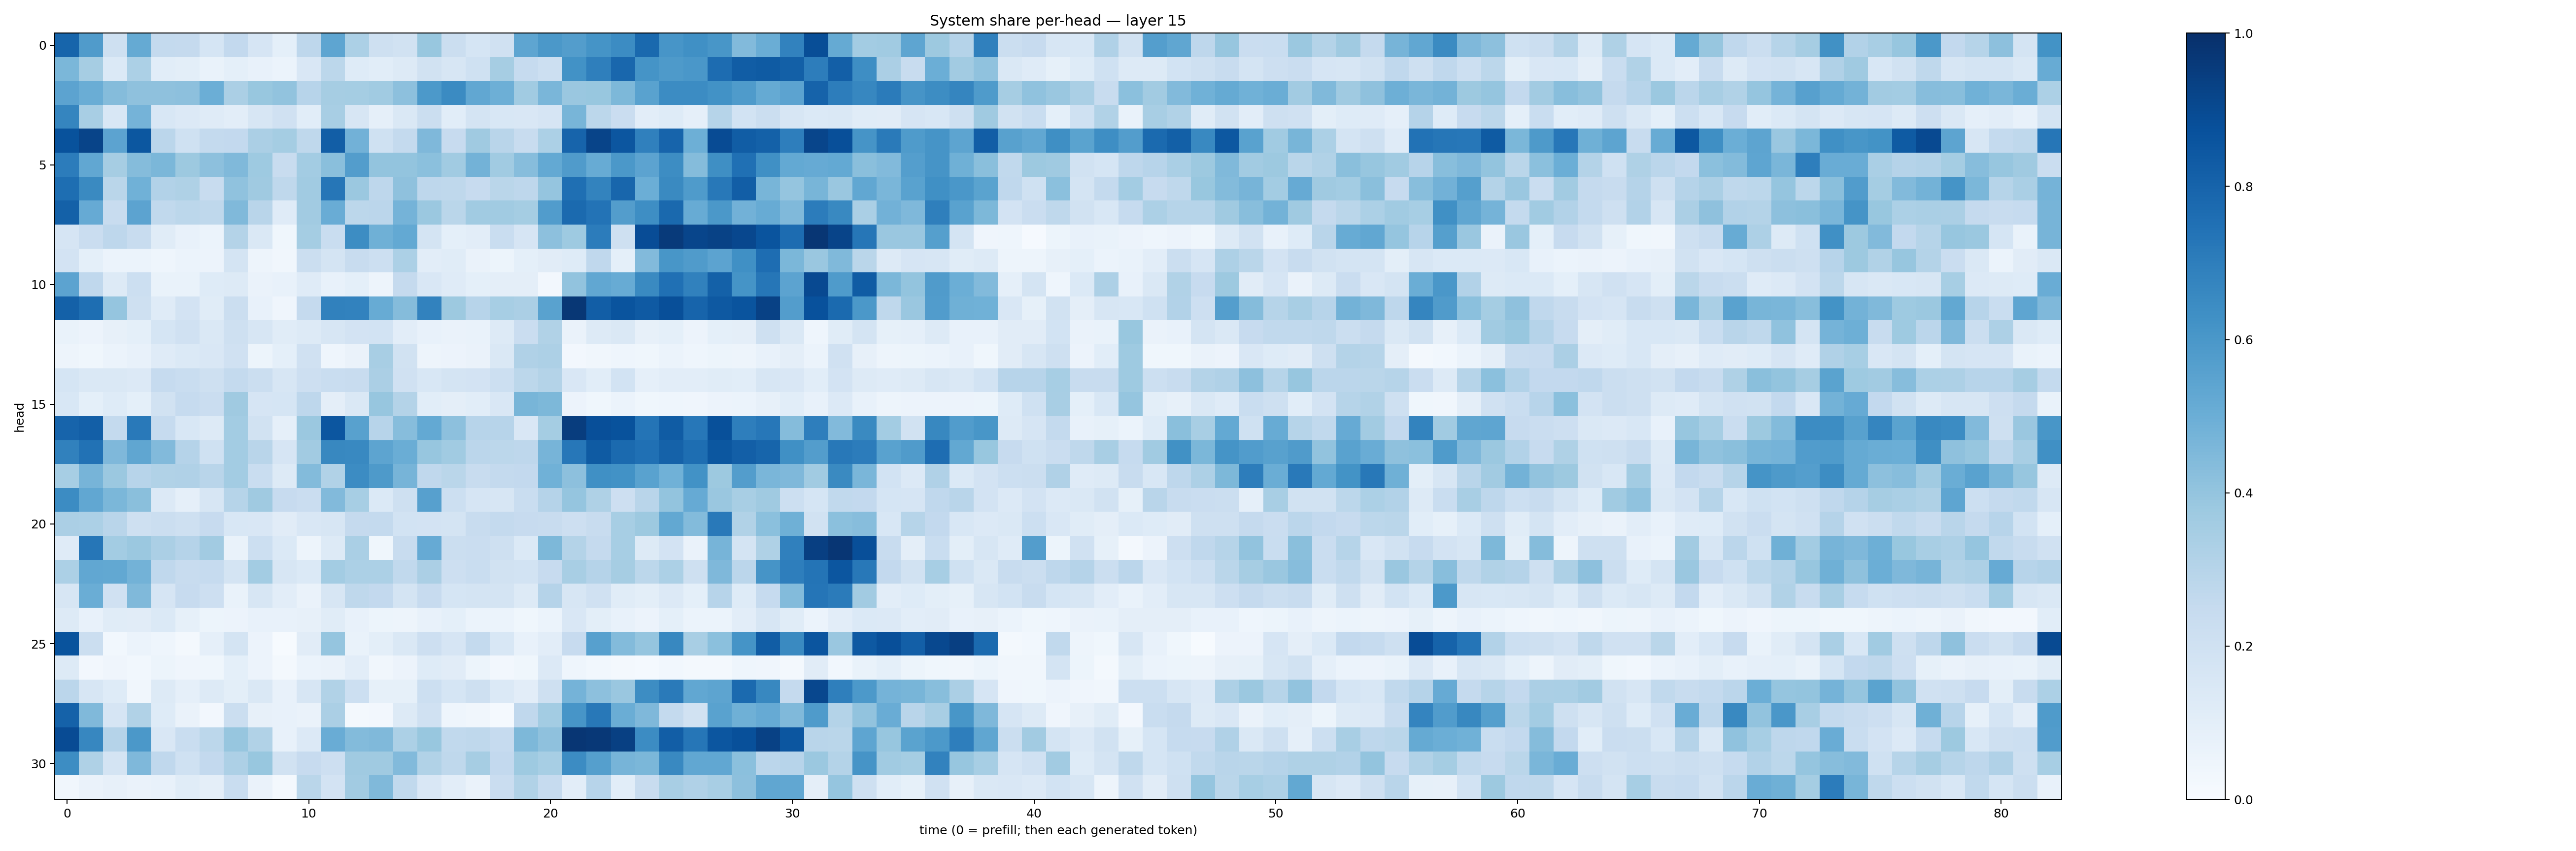

The data file committed next to this chart (first rows):
0.7959411, 0.57886565, 0.20930639, 0.51607984, 0.25574738, 0.25236246, 0.17080414, 0.2605499, 0.16721955, 0.09221162, 0.27646884, 0.53615266, 0.33014417, 0.21054566, 0.1916717, 0.38950673, 0.224854, 0.16970499, 0.19541925, 0.5365698, 0.59694725, 0.57410985, 0.61514413, 0.64732826
0.4572, 0.3478, 0.1397, 0.329, 0.1093, 0.1005, 0.06731, 0.09176, 0.07101, 0.05867, 0.1503, 0.2812, 0.1236, 0.107, 0.1323, 0.1878, 0.1609, 0.2014, 0.3481, 0.2485, 0.2181, 0.6247, 0.6938, 0.7867
0.5454, 0.5026, 0.4342, 0.4103, 0.411, 0.416, 0.4977, 0.3326, 0.3901, 0.4058, 0.2966, 0.3496, 0.355, 0.3634, 0.4143, 0.5933, 0.6503, 0.5289, 0.496, 0.364, 0.4628, 0.3838, 0.3901, 0.4554
0.6708, 0.3426, 0.1558, 0.4756, 0.1542, 0.1358, 0.1203, 0.1031, 0.1635, 0.1968, 0.1077, 0.3409, 0.157, 0.08858, 0.1429, 0.2198, 0.1075, 0.1728, 0.1531, 0.1491, 0.1668, 0.4652, 0.2794, 0.2277
0.8698, 0.9197, 0.5434, 0.8492, 0.2827, 0.2005, 0.2572, 0.2582, 0.3344, 0.3545, 0.2713, 0.8228, 0.4806, 0.2014, 0.2573, 0.4516, 0.2456, 0.3684, 0.2924, 0.2381, 0.3284, 0.798, 0.9194, 0.8538
0.7036, 0.5306, 0.3506, 0.4365, 0.4597, 0.3781, 0.4174, 0.4479, 0.3745, 0.2407, 0.3591, 0.4224, 0.5727, 0.401, 0.4004, 0.4211, 0.364, 0.4772, 0.3666, 0.4309, 0.5218, 0.5795, 0.511, 0.5953
0.7601, 0.6548, 0.2856, 0.4873, 0.3087, 0.3212, 0.2402, 0.409, 0.3697, 0.2719, 0.3659, 0.7289, 0.3825, 0.2749, 0.4117, 0.2755, 0.2712, 0.2425, 0.2886, 0.275, 0.3975, 0.7572, 0.6776, 0.7923
0.8103, 0.5133, 0.2405, 0.5433, 0.2628, 0.2798, 0.2708, 0.4491, 0.2924, 0.119, 0.3619, 0.5053, 0.2802, 0.2814, 0.4753, 0.3798, 0.2877, 0.3658, 0.3665, 0.353, 0.5765, 0.7746, 0.7403, 0.5737
0.1659, 0.2267, 0.2756, 0.2403, 0.1163, 0.07629, 0.06201, 0.308, 0.1436, 0.03797, 0.3517, 0.2337, 0.6417, 0.4902, 0.52, 0.1786, 0.09033, 0.1031, 0.2318, 0.1671, 0.417, 0.3726, 0.7052, 0.2083
0.1806, 0.09259, 0.05974, 0.06175, 0.04594, 0.06061, 0.05604, 0.1762, 0.0505, 0.0336, 0.225, 0.1775, 0.2356, 0.2168, 0.3315, 0.102, 0.1153, 0.06574, 0.05466, 0.0913, 0.1124, 0.1226, 0.2679, 0.08995
0.5454, 0.2665, 0.1292, 0.2176, 0.06817, 0.06729, 0.1227, 0.1315, 0.06297, 0.07781, 0.1183, 0.07102, 0.09135, 0.04752, 0.252, 0.1517, 0.1184, 0.09068, 0.09595, 0.09473, 0.02622, 0.406, 0.528, 0.508
0.8106, 0.7612, 0.3975, 0.2036, 0.1185, 0.1807, 0.1154, 0.2218, 0.07229, 0.04262, 0.2521, 0.6838, 0.6833, 0.5092, 0.4354, 0.6803, 0.3759, 0.2941, 0.3462, 0.3323, 0.5517, 0.9718, 0.8237, 0.8601
0.06876, 0.05536, 0.07962, 0.09033, 0.1687, 0.1988, 0.1416, 0.2054, 0.1602, 0.1141, 0.131, 0.1618, 0.1821, 0.1874, 0.105, 0.07356, 0.06638, 0.06923, 0.1303, 0.2276, 0.3157, 0.06261, 0.1322, 0.1456
0.0507, 0.03631, 0.06003, 0.07484, 0.1179, 0.1371, 0.1486, 0.1964, 0.0525, 0.09206, 0.1989, 0.04343, 0.06372, 0.3403, 0.1945, 0.04958, 0.0562, 0.06491, 0.1465, 0.32, 0.3265, 0.02725, 0.03203, 0.04316
0.1688, 0.1465, 0.1466, 0.1329, 0.2477, 0.2342, 0.2034, 0.2575, 0.2214, 0.1616, 0.2117, 0.2326, 0.2381, 0.3351, 0.1981, 0.1533, 0.1785, 0.183, 0.2181, 0.2785, 0.3062, 0.1492, 0.1089, 0.1839
0.1544, 0.09123, 0.1216, 0.09103, 0.192, 0.2495, 0.2279, 0.3676, 0.1641, 0.1682, 0.2737, 0.09408, 0.1442, 0.3943, 0.3083, 0.1069, 0.09732, 0.1056, 0.1523, 0.4679, 0.4551, 0.05682, 0.03728, 0.06171
0.7989, 0.8184, 0.255, 0.7177, 0.2472, 0.1548, 0.125, 0.356, 0.1944, 0.08803, 0.3821, 0.8532, 0.5561, 0.2946, 0.4303, 0.522, 0.4168, 0.2968, 0.2938, 0.152, 0.3528, 0.9464, 0.8797, 0.8708
0.6866, 0.7448, 0.4524, 0.5324, 0.4449, 0.3041, 0.1997, 0.3591, 0.2899, 0.1676, 0.3611, 0.6619, 0.6571, 0.5401, 0.502, 0.3924, 0.3635, 0.2851, 0.2774, 0.2754, 0.4714, 0.7262, 0.8327, 0.7769
0.3452, 0.4717, 0.3809, 0.2945, 0.3151, 0.3185, 0.2898, 0.3556, 0.2305, 0.1273, 0.4408, 0.3152, 0.6467, 0.587, 0.4716, 0.2669, 0.2853, 0.2379, 0.255, 0.2583, 0.4845, 0.4149, 0.6312, 0.6212
0.6473, 0.5274, 0.4601, 0.4251, 0.1332, 0.08966, 0.1625, 0.2997, 0.3686, 0.2457, 0.2285, 0.4442, 0.3455, 0.1403, 0.2043, 0.5595, 0.2175, 0.1675, 0.1602, 0.2333, 0.3033, 0.3968, 0.321, 0.2126
0.3356, 0.3308, 0.2925, 0.2106, 0.2207, 0.2041, 0.2439, 0.1555, 0.1489, 0.1122, 0.152, 0.1618, 0.2508, 0.256, 0.1854, 0.1826, 0.177, 0.2375, 0.2545, 0.2456, 0.2357, 0.2132, 0.2361, 0.3444
0.1177, 0.7273, 0.357, 0.3809, 0.3322, 0.3036, 0.3631, 0.0666, 0.217, 0.1406, 0.04928, 0.1251, 0.3372, 0.03622, 0.238, 0.5147, 0.2234, 0.2298, 0.208, 0.1389, 0.4551, 0.3075, 0.2513, 0.3472
0.3294, 0.5305, 0.5258, 0.4799, 0.2658, 0.2411, 0.2463, 0.1767, 0.3588, 0.1563, 0.137, 0.358, 0.3315, 0.3306, 0.2652, 0.3342, 0.2134, 0.234, 0.1925, 0.1848, 0.2438, 0.3432, 0.3031, 0.3507
0.1626, 0.502, 0.1971, 0.4457, 0.1648, 0.2434, 0.2134, 0.06767, 0.1599, 0.1051, 0.06358, 0.1626, 0.2699, 0.2588, 0.1732, 0.2436, 0.1693, 0.179, 0.1747, 0.1322, 0.3018, 0.1637, 0.1981, 0.1167
0.1268, 0.07608, 0.1148, 0.1104, 0.1381, 0.08502, 0.05317, 0.05844, 0.07577, 0.07666, 0.08046, 0.1158, 0.07111, 0.05317, 0.04862, 0.07669, 0.09154, 0.06087, 0.06097, 0.03817, 0.0621, 0.1486, 0.0983, 0.07122
0.8645, 0.2219, 0.02756, 0.06094, 0.04674, 0.0196, 0.08822, 0.1727, 0.05636, 0.006537, 0.1127, 0.3974, 0.06961, 0.09982, 0.1435, 0.2128, 0.1662, 0.2544, 0.1525, 0.07463, 0.1018, 0.2435, 0.5609, 0.4382
0.1282, 0.0248, 0.0416, 0.02913, 0.05274, 0.04188, 0.03865, 0.09058, 0.05528, 0.01633, 0.06107, 0.06312, 0.104, 0.03186, 0.05543, 0.1246, 0.1109, 0.05391, 0.0254, 0.0389, 0.1344, 0.04443, 0.02784, 0.0193
0.2814, 0.1587, 0.1226, 0.03399, 0.127, 0.08665, 0.1319, 0.09998, 0.1483, 0.07458, 0.1594, 0.3139, 0.2181, 0.08557, 0.08536, 0.2156, 0.1711, 0.2058, 0.1372, 0.1043, 0.2077, 0.4741, 0.4176, 0.3833
0.805, 0.4488, 0.1663, 0.3142, 0.124, 0.06474, 0.0264, 0.2211, 0.08144, 0.07161, 0.06469, 0.3357, 0.02035, 0.02486, 0.1268, 0.1962, 0.04383, 0.03153, 0.01178, 0.268, 0.3588, 0.6078, 0.7204, 0.5034
0.8912, 0.6656, 0.3035, 0.5969, 0.1522, 0.2324, 0.2788, 0.3943, 0.3136, 0.07261, 0.1354, 0.5053, 0.438, 0.4489, 0.33, 0.3899, 0.2648, 0.271, 0.2492, 0.4555, 0.4103, 0.9757, 0.9683, 0.9349
0.6443, 0.3219, 0.1735, 0.4521, 0.2673, 0.2028, 0.2587, 0.3275, 0.3883, 0.1951, 0.2437, 0.2143, 0.3702, 0.3685, 0.4436, 0.3132, 0.2708, 0.3492, 0.2615, 0.3747, 0.3439, 0.6458, 0.5641, 0.4696
0.03223, 0.06307, 0.08013, 0.06251, 0.07164, 0.1149, 0.0968, 0.233, 0.06548, 0.02266, 0.2883, 0.1813, 0.3613, 0.4475, 0.2624, 0.1523, 0.1017, 0.06548, 0.2277, 0.3148, 0.2476, 0.1049, 0.2962, 0.1068
